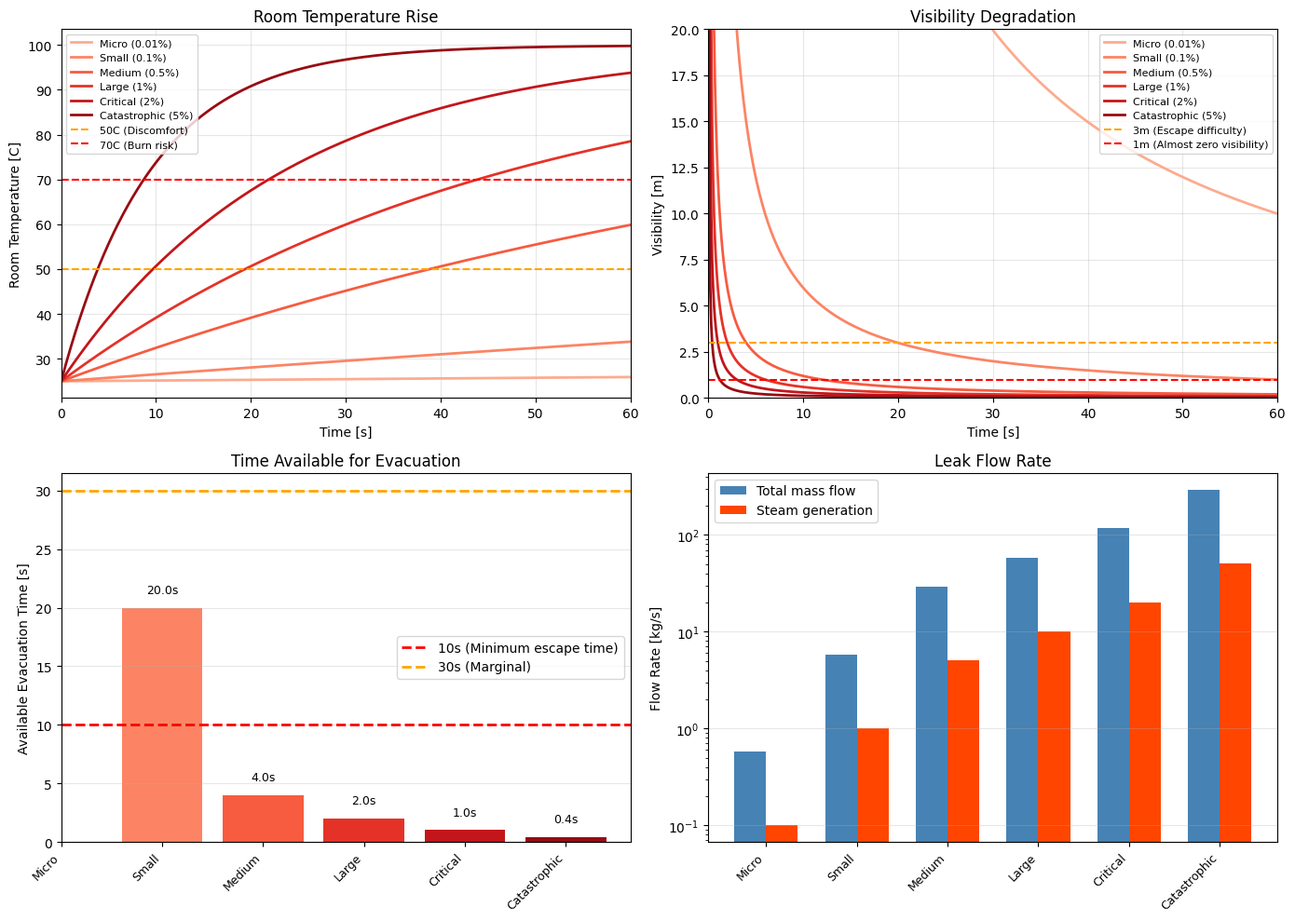

Source code (Python):
#!/usr/bin/env python3
"""
ゲート弁シートリーク影響シミュレーション

目的: 単一弁隔離での開放作業リスクを定量評価
条件: 600Aゲート弁、入口1.5MPa/190℃熱水、出口大気開放室内(15mx15m)
"""

import numpy as np
import matplotlib.pyplot as plt
from dataclasses import dataclass
from typing import List, Tuple
import warnings
warnings.filterwarnings('ignore')

# 日本語フォント設定
plt.rcParams['font.family'] = ['DejaVu Sans', 'sans-serif']


# =============================================================================
# 物理定数と水蒸気物性
# =============================================================================

@dataclass
class WaterProperties:
    """水・蒸気の熱力学的物性"""
    # 入口条件: 1.5 MPa, 190℃
    P_inlet: float = 1.5e6      # Pa (1.5 MPa)
    T_inlet: float = 190 + 273.15  # K (190℃)

    # 出口条件: 大気圧
    P_outlet: float = 101325    # Pa (1 atm)
    T_outlet: float = 100 + 273.15  # K (100℃ 飽和温度)

    # 1.5 MPa での飽和温度は約198℃
    # 190℃ < 198℃ なので、これは過冷却水（サブクール水）
    # ただし大気圧開放時にフラッシング蒸発する

    # 水の物性（190℃近傍）
    rho_water: float = 876.0    # kg/m³ (液水密度 @190℃)
    cp_water: float = 4410.0    # J/(kg·K) (比熱)
    h_water_inlet: float = 807e3  # J/kg (エンタルピー @1.5MPa, 190℃)

    # 大気圧飽和水の物性
    h_sat_liquid: float = 419e3   # J/kg (飽和液エンタルピー @1atm)
    h_sat_vapor: float = 2676e3   # J/kg (飽和蒸気エンタルピー @1atm)
    h_fg: float = 2257e3          # J/kg (蒸発潜熱 @1atm)

    rho_steam: float = 0.598     # kg/m³ (飽和蒸気密度 @1atm)

    # 臨界圧力比（水蒸気）
    critical_pressure_ratio: float = 0.577


@dataclass
class RoomGeometry:
    """室内形状"""
    length: float = 10.0    # m
    width: float = 10.0     # m
    height: float = 4.0     # m (仮定)

    @property
    def volume(self) -> float:
        return self.length * self.width * self.height

    @property
    def floor_area(self) -> float:
        return self.length * self.width


@dataclass
class ValveSpec:
    """600Aゲート弁仕様"""
    nominal_diameter: float = 0.600  # m (600A = 600mm)

    @property
    def full_area(self) -> float:
        """弁座全開面積"""
        return np.pi * (self.nominal_diameter / 2) ** 2


# =============================================================================
# リーク面積のケース設定
# =============================================================================

def get_leak_cases(valve: ValveSpec) -> List[Tuple[str, float]]:
    """
    現実的なシートリーク面積のケースを設定

    参考: 600A弁の全開面積 ≈ 0.283 m²
    シートリークは通常、弁座周縁部のわずかな隙間
    """
    full_area = valve.full_area

    cases = [
        # (Case name, Leak area [m²])
        ("Micro (0.01%)", full_area * 0.0001),      # Hair crack
        ("Small (0.1%)", full_area * 0.001),        # Minor seat damage
        ("Medium (0.5%)", full_area * 0.005),       # Moderate seat damage
        ("Large (1%)", full_area * 0.01),           # Severe seat damage
        ("Critical (2%)", full_area * 0.02),        # Major seat failure
        ("Catastrophic (5%)", full_area * 0.05),    # Seat detachment
    ]

    return cases


# =============================================================================
# フラッシング蒸発計算
# =============================================================================

def calculate_flash_fraction(props: WaterProperties) -> float:
    """
    フラッシング蒸発率を計算

    190℃の熱水が大気圧に開放されると、エンタルピー保存で
    一部が瞬時に蒸発（フラッシング）

    Returns:
        x: 蒸気の質量分率（乾き度）
    """
    # エンタルピーバランス: h_inlet = h_f + x * h_fg
    # x = (h_inlet - h_f) / h_fg

    x = (props.h_water_inlet - props.h_sat_liquid) / props.h_fg
    return max(0, min(1, x))  # 0-1にクリップ


def calculate_leak_flow_rate(
    leak_area: float,
    props: WaterProperties,
    Cd: float = 0.62
) -> Tuple[float, float, float]:
    """
    リーク流量を計算（臨界流を考慮）

    高圧水のリークでは、圧力比が臨界圧力比以下の場合
    チョーク流れとなり、流量は下流圧力に依存しない

    Args:
        leak_area: リーク面積 [m²]
        props: 水物性
        Cd: 流量係数

    Returns:
        mass_flow: 質量流量 [kg/s]
        velocity: 噴出速度 [m/s]
        steam_flow: 蒸気発生量 [kg/s]
    """
    P1 = props.P_inlet
    P2 = props.P_outlet
    rho = props.rho_water

    # 圧力比チェック
    pressure_ratio = P2 / P1

    if pressure_ratio < props.critical_pressure_ratio:
        # 臨界流（チョーク流れ）
        # 簡易計算: ベルヌーイ式ベースで臨界圧力まで膨張
        P_crit = P1 * props.critical_pressure_ratio
        delta_P = P1 - P_crit
    else:
        # 亜臨界流
        delta_P = P1 - P2

    # ベルヌーイ式による速度・流量
    velocity = Cd * np.sqrt(2 * delta_P / rho)
    mass_flow = rho * leak_area * velocity

    # フラッシング蒸発による蒸気発生量
    flash_fraction = calculate_flash_fraction(props)
    steam_flow = mass_flow * flash_fraction

    return mass_flow, velocity, steam_flow


# =============================================================================
# 室内蒸気拡散モデル（簡易）
# =============================================================================

def simulate_room_conditions(
    steam_flow: float,
    room: RoomGeometry,
    duration: float = 60.0,  # シミュレーション時間 [s]
    dt: float = 0.1,
    ventilation_rate: float = 0.5  # 換気回数 [1/h] (ほぼ密閉)
) -> dict:
    """
    室内の蒸気濃度・温度の時間変化を計算

    簡易モデル: 完全混合を仮定
    """
    # 初期条件
    T_room_init = 25 + 273.15  # K (初期室温25℃)
    rho_air = 1.2              # kg/m³
    cp_air = 1005              # J/(kg·K)

    # 室内空気質量
    m_air = rho_air * room.volume

    # 蒸気の持つエネルギー（大気圧飽和蒸気として）
    h_steam = 2676e3  # J/kg
    T_steam = 100 + 273.15  # K

    # 時間配列
    t_array = np.arange(0, duration + dt, dt)
    n_steps = len(t_array)

    # 結果配列
    T_room = np.zeros(n_steps)
    steam_mass = np.zeros(n_steps)  # 室内蒸気質量
    visibility = np.zeros(n_steps)  # 視程 [m]
    humidity = np.zeros(n_steps)    # 相対湿度概算

    T_room[0] = T_room_init
    visibility[0] = 50.0  # 初期視程（十分良好）

    # 換気による蒸気排出率
    vent_rate = ventilation_rate / 3600  # 1/s

    for i in range(1, n_steps):
        # 蒸気流入
        dm_steam = steam_flow * dt

        # 換気による排出
        dm_out = steam_mass[i-1] * vent_rate * dt

        # 蒸気質量バランス
        steam_mass[i] = steam_mass[i-1] + dm_steam - dm_out

        # 温度上昇（蒸気凝縮熱 + 顕熱）
        # 簡易: 蒸気が室内空気と熱交換
        Q_in = steam_flow * cp_air * (T_steam - T_room[i-1]) * dt
        Q_out = vent_rate * m_air * cp_air * (T_room[i-1] - T_room_init) * dt

        dT = (Q_in - Q_out) / (m_air * cp_air)
        T_room[i] = T_room[i-1] + dT

        # 蒸気濃度 [kg/m³]
        steam_concentration = steam_mass[i] / room.volume

        # 視程の推定（経験式: 蒸気濃度と視程の関係）
        # 霧の視程経験式を参考: 水分量0.3 g/m³で視程1km程度
        # 高温蒸気はより視界を遮る: 0.05 kg/m³ で視程約3m程度と仮定
        if steam_concentration > 0.0001:
            # 視程 = k / concentration （経験式）
            visibility[i] = min(50, 0.15 / steam_concentration)
        else:
            visibility[i] = 50  # 最大視程

        # 相対湿度の概算（飽和蒸気圧ベース、簡易）
        P_sat = 610.78 * np.exp(17.27 * (T_room[i] - 273.15) / (T_room[i] - 35.85))
        P_steam = steam_concentration * 461.5 * T_room[i]  # 理想気体近似
        humidity[i] = min(100, P_steam / P_sat * 100)

    return {
        'time': t_array,
        'temperature': T_room - 273.15,  # ℃に変換
        'steam_mass': steam_mass,
        'visibility': visibility,
        'humidity': humidity,
        'steam_concentration': steam_mass / room.volume
    }


# =============================================================================
# リスク評価
# =============================================================================

@dataclass
class RiskAssessment:
    """リスク評価結果"""
    case_name: str
    leak_area: float           # m²
    leak_area_mm2: float       # mm²
    mass_flow: float           # kg/s
    steam_flow: float          # kg/s
    jet_velocity: float        # m/s
    flash_fraction: float      # -

    # 時間指標
    time_to_50C: float         # 室温50℃到達時間 [s]
    time_to_visibility_3m: float  # 視程3m到達時間 [s]
    time_to_humidity_100: float   # 湿度100%到達時間 [s]

    # 熱傷リスク
    burn_risk_distance: float  # 即座に熱傷の距離 [m]


def assess_risk(
    case_name: str,
    leak_area: float,
    props: WaterProperties,
    room: RoomGeometry
) -> RiskAssessment:
    """リスク評価を実行"""

    mass_flow, velocity, steam_flow = calculate_leak_flow_rate(leak_area, props)
    flash_fraction = calculate_flash_fraction(props)

    # 室内シミュレーション
    results = simulate_room_conditions(steam_flow, room, duration=120)

    # 閾値到達時間を抽出
    def find_threshold_time(data, threshold, comparison='>='):
        if comparison == '>=':
            idx = np.where(data >= threshold)[0]
        else:
            idx = np.where(data <= threshold)[0]
        return results['time'][idx[0]] if len(idx) > 0 else float('inf')

    time_to_50C = find_threshold_time(results['temperature'], 50)
    time_to_visibility_3m = find_threshold_time(results['visibility'], 3, '<=')
    time_to_humidity_100 = find_threshold_time(results['humidity'], 99)

    # 熱傷リスク距離（噴流の高温領域）
    # 簡易推定: 蒸気噴流が100℃から70℃に冷却されるまでの距離
    # 経験則: 噴流中心温度 ∝ 1/x (xは距離)
    # 70℃以上で数秒で熱傷リスク
    if steam_flow > 0.01:
        # 噴流の届く範囲（運動量ベース概算）
        jet_diameter = np.sqrt(4 * leak_area / np.pi)
        burn_risk_distance = min(10, 20 * jet_diameter * (velocity / 100))
    else:
        burn_risk_distance = 0.5

    return RiskAssessment(
        case_name=case_name,
        leak_area=leak_area,
        leak_area_mm2=leak_area * 1e6,
        mass_flow=mass_flow,
        steam_flow=steam_flow,
        jet_velocity=velocity,
        flash_fraction=flash_fraction,
        time_to_50C=time_to_50C,
        time_to_visibility_3m=time_to_visibility_3m,
        time_to_humidity_100=time_to_humidity_100,
        burn_risk_distance=burn_risk_distance
    )


# =============================================================================
# 結果出力・可視化
# =============================================================================

def print_summary_table(assessments: List[RiskAssessment]):
    """結果サマリーテーブルを出力"""

    print("\n" + "=" * 100)
    print("シートリーク影響評価サマリー")
    print("条件: 600Aゲート弁, 入口1.5MPa/190℃, 室内15m×15m×4m")
    print("=" * 100)

    # フラッシング率を表示
    print(f"\nフラッシング蒸発率: {assessments[0].flash_fraction * 100:.1f}%")
    print("（190℃熱水が大気圧開放時、約17%が瞬時に蒸気化）\n")

    # ヘッダー
    print(f"{'ケース':<20} {'リーク面積':>12} {'流量':>10} {'蒸気発生':>10} "
          f"{'噴出速度':>10} {'50℃到達':>10} {'視程3m':>10} {'熱傷距離':>10}")
    print(f"{'':<20} {'[mm²]':>12} {'[kg/s]':>10} {'[kg/s]':>10} "
          f"{'[m/s]':>10} {'[秒]':>10} {'[秒]':>10} {'[m]':>10}")
    print("-" * 100)

    for a in assessments:
        t50 = f"{a.time_to_50C:.1f}" if a.time_to_50C < float('inf') else ">120"
        tvis = f"{a.time_to_visibility_3m:.1f}" if a.time_to_visibility_3m < float('inf') else ">120"

        print(f"{a.case_name:<20} {a.leak_area_mm2:>12.1f} {a.mass_flow:>10.2f} "
              f"{a.steam_flow:>10.2f} {a.jet_velocity:>10.1f} "
              f"{t50:>10} {tvis:>10} {a.burn_risk_distance:>10.1f}")

    print("=" * 100)

    # 警告メッセージ
    print("\n【重要な知見】")
    print("-" * 60)

    critical_cases = [a for a in assessments if a.time_to_visibility_3m < 10]
    if critical_cases:
        print("⚠ 以下のケースでは10秒以内に視界が著しく悪化:")
        for a in critical_cases:
            print(f"   - {a.case_name}: {a.time_to_visibility_3m:.1f}秒で視程3m以下")

    fast_heating = [a for a in assessments if a.time_to_50C < 30]
    if fast_heating:
        print("\n⚠ 以下のケースでは30秒以内に室温50℃超過:")
        for a in fast_heating:
            print(f"   - {a.case_name}: {a.time_to_50C:.1f}秒で50℃到達")

    high_flow = [a for a in assessments if a.mass_flow > 10]
    if high_flow:
        print("\n⚠ 以下のケースでは大量の熱水・蒸気が噴出:")
        for a in high_flow:
            print(f"   - {a.case_name}: {a.mass_flow:.1f} kg/s "
                  f"({a.mass_flow * 60:.0f} kg/min)")


def create_visualizations(assessments: List[RiskAssessment], room: RoomGeometry, props: WaterProperties):
    """結果の可視化"""

    fig, axes = plt.subplots(2, 2, figsize=(14, 10))

    # 色のリスト
    colors = plt.cm.Reds(np.linspace(0.3, 0.9, len(assessments)))

    # 1. 時間経過による室温変化
    ax1 = axes[0, 0]
    for i, a in enumerate(assessments):
        _, _, steam_flow = calculate_leak_flow_rate(a.leak_area, props)
        results = simulate_room_conditions(steam_flow, room, duration=60)
        ax1.plot(results['time'], results['temperature'],
                label=a.case_name, color=colors[i], linewidth=2)

    ax1.axhline(y=50, color='orange', linestyle='--', label='50C (Discomfort)')
    ax1.axhline(y=70, color='red', linestyle='--', label='70C (Burn risk)')
    ax1.set_xlabel('Time [s]')
    ax1.set_ylabel('Room Temperature [C]')
    ax1.set_title('Room Temperature Rise')
    ax1.legend(loc='upper left', fontsize=8)
    ax1.grid(True, alpha=0.3)
    ax1.set_xlim(0, 60)

    # 2. 視程の変化
    ax2 = axes[0, 1]
    for i, a in enumerate(assessments):
        _, _, steam_flow = calculate_leak_flow_rate(a.leak_area, props)
        results = simulate_room_conditions(steam_flow, room, duration=60)
        ax2.plot(results['time'], results['visibility'],
                label=a.case_name, color=colors[i], linewidth=2)

    ax2.axhline(y=3, color='orange', linestyle='--', label='3m (Escape difficulty)')
    ax2.axhline(y=1, color='red', linestyle='--', label='1m (Almost zero visibility)')
    ax2.set_xlabel('Time [s]')
    ax2.set_ylabel('Visibility [m]')
    ax2.set_title('Visibility Degradation')
    ax2.legend(loc='upper right', fontsize=8)
    ax2.grid(True, alpha=0.3)
    ax2.set_xlim(0, 60)
    ax2.set_ylim(0, 20)

    # 3. リーク面積 vs 待避可能時間
    ax3 = axes[1, 0]
    leak_areas = [a.leak_area_mm2 for a in assessments]
    evac_times = [min(a.time_to_visibility_3m, a.time_to_50C) for a in assessments]

    bars = ax3.bar(range(len(assessments)), evac_times, color=colors)
    ax3.set_xticks(range(len(assessments)))
    ax3.set_xticklabels([a.case_name.split('(')[0].strip() for a in assessments],
                        rotation=45, ha='right', fontsize=9)
    ax3.set_ylabel('Available Evacuation Time [s]')
    ax3.set_title('Time Available for Evacuation')
    ax3.axhline(y=10, color='red', linestyle='--', linewidth=2, label='10s (Minimum escape time)')
    ax3.axhline(y=30, color='orange', linestyle='--', linewidth=2, label='30s (Marginal)')
    ax3.legend()
    ax3.grid(True, alpha=0.3, axis='y')

    # 値をバーの上に表示
    for bar, val in zip(bars, evac_times):
        if val < float('inf'):
            ax3.text(bar.get_x() + bar.get_width()/2, bar.get_height() + 1,
                    f'{val:.1f}s', ha='center', va='bottom', fontsize=9)

    # 4. 蒸気発生量と流量
    ax4 = axes[1, 1]
    x = np.arange(len(assessments))
    width = 0.35

    mass_flows = [a.mass_flow for a in assessments]
    steam_flows = [a.steam_flow for a in assessments]

    bars1 = ax4.bar(x - width/2, mass_flows, width, label='Total mass flow', color='steelblue')
    bars2 = ax4.bar(x + width/2, steam_flows, width, label='Steam generation', color='orangered')

    ax4.set_xticks(x)
    ax4.set_xticklabels([a.case_name.split('(')[0].strip() for a in assessments],
                        rotation=45, ha='right', fontsize=9)
    ax4.set_ylabel('Flow Rate [kg/s]')
    ax4.set_title('Leak Flow Rate')
    ax4.legend()
    ax4.grid(True, alpha=0.3, axis='y')
    ax4.set_yscale('log')

    plt.tight_layout()
    plt.savefig('valve_leak_analysis.png', dpi=150, bbox_inches='tight')
    print("\nグラフを 'valve_leak_analysis.png' に保存しました")

    return fig


def analyze_jet_burn_risk(assessments: List[RiskAssessment]):
    """噴流による直接熱傷リスクの詳細分析"""

    print("\n" + "=" * 80)
    print("蒸気噴流による直接熱傷リスク分析")
    print("=" * 80)

    print("\n【熱傷の重症度基準】")
    print("  - 60℃以上の蒸気: 1秒以内に重度熱傷 (III度)")
    print("  - 55℃以上の蒸気: 10秒で重度熱傷")
    print("  - 48℃以上の湿熱: 数分で熱傷リスク")
    print("  ※ 蒸気は空気より熱伝達率が高く、乾熱より危険")

    print("\n【噴流特性】")
    print(f"{'ケース':<20} {'リーク径':>10} {'噴出速度':>10} {'運動量':>12} {'到達距離':>10}")
    print(f"{'':<20} {'[mm]':>10} {'[m/s]':>10} {'[N]':>12} {'[m]':>10}")
    print("-" * 65)

    for a in assessments:
        # リーク面積から等価直径を計算
        leak_diameter = np.sqrt(4 * a.leak_area / np.pi) * 1000  # mm

        # 噴流の運動量流束 (F = ρ * A * v²)
        momentum = a.mass_flow * a.jet_velocity  # N

        # 蒸気噴流の到達距離（簡易推定）
        # 自由噴流の貫通距離: x ~ d * (v/v_ambient) の関数
        # 100℃蒸気が周囲空気と混合して危険温度(55℃)以下になる距離
        if a.steam_flow > 0.001:
            # 噴流の混合希釈モデル（簡易）
            # 温度が (T_jet - T_amb) / (T_crit - T_amb) = 希釈率
            T_jet = 100  # ℃
            T_amb = 25   # ℃
            T_crit = 55  # ℃ (熱傷閾値)
            dilution_needed = (T_jet - T_amb) / (T_crit - T_amb)  # ≈ 2.5
            reach_distance = leak_diameter * 0.001 * 6.2 * np.sqrt(dilution_needed) * (a.jet_velocity / 10)
            reach_distance = min(15, max(0.3, reach_distance))
        else:
            reach_distance = 0.3

        print(f"{a.case_name:<20} {leak_diameter:>10.1f} {a.jet_velocity:>10.1f} "
              f"{momentum:>12.1f} {reach_distance:>10.1f}")

    print("\n【直接被曝シナリオ】")
    print("-" * 65)
    print("弁直近(1m以内)で作業中にリーク発生した場合:")
    print("")

    for a in assessments:
        # 1m距離での蒸気暴露量概算
        if a.steam_flow > 0.1:
            exposure_level = "即座に重度熱傷（致命的）"
            escape_chance = "不可"
        elif a.steam_flow > 0.01:
            exposure_level = "数秒で重度熱傷"
            escape_chance = "極めて困難"
        elif a.steam_flow > 0.001:
            exposure_level = "軽度〜中度熱傷リスク"
            escape_chance = "困難"
        else:
            exposure_level = "軽微な熱傷リスク"
            escape_chance = "可能"

        print(f"  {a.case_name}: {exposure_level} (退避{escape_chance})")


def create_evacuation_analysis(assessments: List[RiskAssessment]):
    """待避時間の詳細分析"""

    print("\n" + "=" * 80)
    print("待避時間分析")
    print("=" * 80)

    # 人間の反応・移動時間の仮定
    reaction_time = 2.0      # 異常認識時間 [s]
    decision_time = 3.0      # 判断時間 [s]
    movement_speed = 1.0     # 移動速度 [m/s] (視界不良時)
    max_escape_distance = 15 * np.sqrt(2)  # 対角線距離 [m]

    min_escape_time = reaction_time + decision_time + max_escape_distance / movement_speed

    print(f"\n想定待避シナリオ:")
    print(f"  - 異常認識時間: {reaction_time}秒")
    print(f"  - 判断時間: {decision_time}秒")
    print(f"  - 移動速度: {movement_speed} m/s（視界不良時）")
    print(f"  - 最大待避距離: {max_escape_distance:.1f}m（部屋対角線）")
    print(f"  - 必要最小待避時間: {min_escape_time:.1f}秒")

    print(f"\n{'ケース':<25} {'利用可能時間':>12} {'必要時間':>10} {'判定':>15}")
    print("-" * 65)

    for a in assessments:
        available = min(a.time_to_visibility_3m, a.time_to_50C)
        if available >= min_escape_time * 1.5:
            status = "待避可能"
        elif available >= min_escape_time:
            status = "待避困難"
        elif available >= reaction_time + decision_time:
            status = "待避極めて困難"
        else:
            status = "待避不可能"

        avail_str = f"{available:.1f}s" if available < float('inf') else ">120s"
        print(f"{a.case_name:<25} {avail_str:>12} {min_escape_time:>10.1f}s {status:>15}")

    print("\n" + "=" * 80)
    print("【結論】")
    print("-" * 80)

    dangerous_cases = [a for a in assessments
                       if min(a.time_to_visibility_3m, a.time_to_50C) < min_escape_time]

    if dangerous_cases:
        print(f"シートリーク面積が {dangerous_cases[0].leak_area_mm2:.0f} mm² 以上の場合、")
        print(f"作業員の安全な待避は極めて困難です。")
        print(f"\n単一弁隔離での開放作業は、リーク発生時に")
        print(f"作業員が重大な熱傷を負うリスクが高く、")
        print(f"ダブルブロック＆ブリード等の安全対策が必須です。")


# =============================================================================
# メイン実行
# =============================================================================

def main():
    """メイン実行関数"""

    print("\n" + "#" * 80)
    print("#  高エネルギー熱水系 ゲート弁シートリーク影響シミュレーション")
    print("#" * 80)

    # 設定
    props = WaterProperties()
    room = RoomGeometry()
    valve = ValveSpec()

    print(f"\n【条件設定】")
    print(f"  弁仕様: {int(valve.nominal_diameter * 1000)}A ゲート弁")
    print(f"  弁座全開面積: {valve.full_area * 1e6:.0f} mm² ({valve.full_area:.4f} m²)")
    print(f"  入口条件: {props.P_inlet/1e6:.1f} MPa, {props.T_inlet - 273.15:.0f}℃")
    print(f"  出口条件: 大気開放 ({props.P_outlet/1e3:.0f} kPa)")
    print(f"  室内寸法: {room.length}m × {room.width}m × {room.height}m = {room.volume:.0f} m³")

    # リークケース
    cases = get_leak_cases(valve)

    # リスク評価
    assessments = []
    for case_name, leak_area in cases:
        assessment = assess_risk(case_name, leak_area, props, room)
        assessments.append(assessment)

    # 結果出力
    print_summary_table(assessments)
    analyze_jet_burn_risk(assessments)
    create_evacuation_analysis(assessments)

    # 可視化
    try:
        create_visualizations(assessments, room, props)
    except Exception as e:
        print(f"\n注意: グラフ生成でエラー発生: {e}")
        print("数値結果は上記テーブルを参照してください。")

    # 最終サマリー
    print("\n" + "#" * 80)
    print("#  シミュレーション総括")
    print("#" * 80)
    print("""
本シミュレーションは簡易モデルによる概算であり、実際の状況は
現場条件（換気、障害物、弁位置等）により異なる可能性があります。

しかし、オーダーとして以下は明確です:

1. 600Aゲート弁のシートリークは、わずか0.1%（弁座面積比）でも
   数十kg/sの熱水流出となり、深刻な蒸気発生を伴う

2. リーク面積0.5%以上で、10秒以内に視界が著しく低下し、
   作業員の安全な退避は実質的に不可能

3. 弁近傍（1m以内）での作業中にリークが発生した場合、
   反応する間もなく重度熱傷を負うリスクが極めて高い

【推奨安全対策】
- 単一弁隔離での開放作業は禁止
- ダブルブロック＆ブリード（二重弁隔離+中間ドレン）を標準化
- 弁操作時の安全距離確保と保護具着用
- 定期的なシートリーク試験の実施
""")

    return assessments


if __name__ == "__main__":
    assessments = main()
